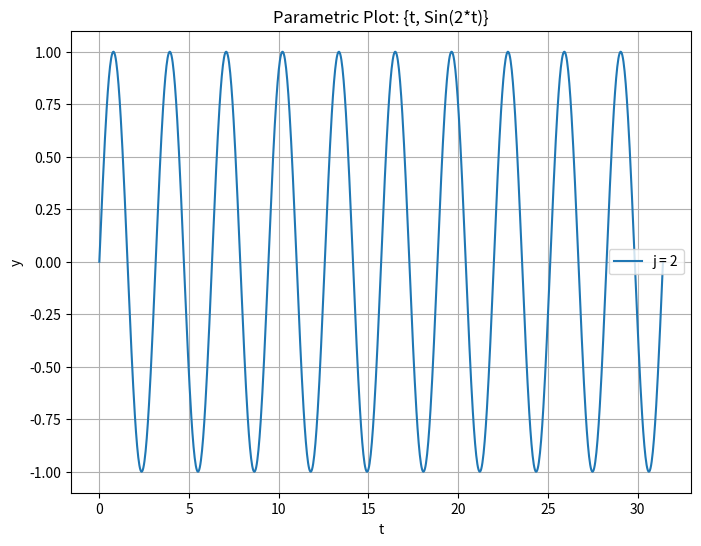

Write the Python code that produced this figure.
import numpy as np
import matplotlib.pyplot as plt

def parametric_function(t, j):
    x = t
    y = np.sin(j * t)
    return x, y

# Define the parameter values
j_value = 2  # You can adjust this value to see how the plot changes

# Generate values for the parameter t
t_values = np.linspace(0, 10 * np.pi, 1000)  # Adjust the range as needed

# Compute the corresponding x and y values using the parametric function
x_values, y_values = parametric_function(t_values, j_value)

# Create the plot
plt.figure(figsize=(8, 6))
plt.plot(x_values, y_values, label=f'j = {j_value}')
plt.title(f'Parametric Plot: {{t, Sin({j_value}*t)}}')
plt.xlabel('t')
plt.ylabel('y')
plt.legend()
plt.grid(True)
plt.show()

